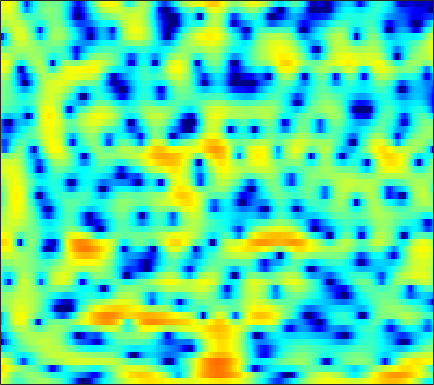

The data file committed next to this chart (first rows):
3.6273, 2.9431, 1.9556, 0.91058, 0.1065, -0.91112, -1.7146, -2.1204, -2.3479, -2.2082, -1.7928, -1.3871, -0.82072, -0.28353, 0.072465, 0.46568, 0.75508, 0.90176, 1.0066, 1.0167, 0.928, 0.805, 0.55806, 0.22919
5.191, 4.346, 3.138, 1.889, 0.9819, -0.06075, -0.764, -1.008, -0.9833, -0.6986, -0.3095, -0.01796, 0.2932, 0.4969, 0.5651, 0.5393, 0.3805, 0.1801, -0.1838, -0.6483, -1.183, -1.611, -2.173, -2.684
5.687, 5.198, 4.515, 3.811, 3.285, 2.607, 1.973, 1.534, 0.9998, 0.5476, 0.1678, -0.07844, -0.3748, -0.6634, -0.9015, -1.286, -1.798, -2.297, -3.168, -4.352, -5.955, -7.519, -10.15, -13.21
4.299, 3.762, 2.923, 1.911, 1.02, -0.3769, -2.089, -3.631, -6.127, -9.032, -11.19, -10.81, -8.409, -5.976, -4.514, -2.999, -1.883, -1.257, -0.6418, -0.2288, 0.03646, 0.1738, 0.3268, 0.4905
-0.2909, -0.5251, -0.8982, -1.36, -1.772, -2.411, -3.152, -3.745, -4.512, -5.095, -5.291, -5.104, -4.447, -3.509, -2.744, -1.758, -0.867, -0.2845, 0.3799, 0.9251, 1.362, 1.624, 1.902, 2.112
-6.281, -5.871, -5.241, -4.604, -4.151, -3.598, -3.108, -2.771, -2.348, -1.941, -1.527, -1.208, -0.7655, -0.312, 0.02862, 0.4706, 0.881, 1.16, 1.481, 1.742, 1.938, 2.039, 2.109, 2.103
-16.93, -13.45, -10.12, -7.669, -6.218, -4.632, -3.354, -2.552, -1.652, -0.9081, -0.2777, 0.129, 0.5977, 0.991, 1.244, 1.54, 1.786, 1.937, 2.087, 2.184, 2.22, 2.207, 2.121, 1.948
-10.14, -8.929, -7.221, -5.567, -4.438, -3.097, -1.949, -1.222, -0.4157, 0.2102, 0.6752, 0.9285, 1.169, 1.31, 1.37, 1.409, 1.432, 1.453, 1.497, 1.551, 1.594, 1.61, 1.588, 1.49
-5.271, -4.473, -3.317, -2.15, -1.303, -0.2711, 0.5994, 1.124, 1.63, 1.906, 1.936, 1.787, 1.371, 0.7321, 0.1414, -0.6989, -1.41, -1.715, -1.684, -1.245, -0.626, -0.167, 0.3436, 0.6902
-7.278, -5.551, -3.136, -0.9966, 0.3558, 1.833, 2.923, 3.505, 3.967, 4.066, 3.778, 3.281, 2.187, 0.4819, -1.351, -4.993, -11.71, -25.23, -12.1, -6.303, -3.442, -2.141, -1.113, -0.6111
-7.726, -5.674, -2.953, -0.7005, 0.6655, 2.106, 3.157, 3.715, 4.173, 4.31, 4.142, 3.821, 3.131, 2.18, 1.342, 0.1622, -0.9357, -1.568, -2.068, -2.315, -2.549, -2.822, -3.438, -4.426
-1.043, -0.5945, 0.1247, 0.9054, 1.474, 2.16, 2.71, 3.026, 3.304, 3.411, 3.344, 3.191, 2.847, 2.359, 1.916, 1.252, 0.514, -0.08383, -0.9436, -1.918, -3.06, -4.081, -5.745, -7.87
0.2796, 0.5729, 0.9719, 1.378, 1.675, 2.037, 2.353, 2.542, 2.717, 2.797, 2.766, 2.667, 2.441, 2.107, 1.785, 1.264, 0.6606, 0.1441, -0.6339, -1.522, -2.546, -3.432, -4.759, -6.282
0.02778, 0.2126, 0.4754, 0.7527, 0.9746, 1.298, 1.628, 1.854, 2.102, 2.268, 2.327, 2.284, 2.128, 1.854, 1.579, 1.129, 0.6181, 0.2079, -0.3566, -0.9182, -1.49, -1.915, -2.523, -3.146
-1.171, -1.367, -1.573, -1.555, -1.318, -0.7221, 0.06392, 0.6733, 1.394, 1.923, 2.218, 2.274, 2.12, 1.722, 1.289, 0.5597, -0.2609, -0.8334, -1.408, -1.659, -1.564, -1.337, -0.9817, -0.6603
-3.315, -4.857, -8.153, -12.81, -12.44, -7.09, -3.188, -1.177, 0.7004, 1.88, 2.51, 2.662, 2.443, 1.726, 0.8266, -0.9364, -3.598, -6.432, -11.12, -10.39, -5.853, -3.329, -0.9224, 0.7265
-3.652, -4.231, -5.191, -5.762, -5.474, -4.131, -2.405, -1.198, 0.09609, 0.9859, 1.468, 1.578, 1.397, 0.8364, 0.156, -1.073, -2.607, -3.816, -4.953, -4.832, -3.517, -2.282, -0.7305, 0.5821
-2.553, -2.259, -1.94, -1.636, -1.355, -0.9139, -0.4497, -0.09522, 0.3113, 0.5993, 0.7353, 0.7192, 0.558, 0.2543, -0.0569, -0.545, -1.042, -1.36, -1.631, -1.684, -1.513, -1.247, -0.762, -0.202
-0.5887, -0.2176, 0.1825, 0.4791, 0.648, 0.8152, 0.9379, 0.9924, 1.015, 0.9741, 0.8709, 0.7422, 0.4941, 0.1629, -0.1279, -0.5741, -1.051, -1.41, -1.853, -2.197, -2.402, -2.442, -2.301, -1.966
1.988, 2.241, 2.428, 2.467, 2.402, 2.213, 1.96, 1.737, 1.444, 1.179, 0.9358, 0.7635, 0.4858, 0.09662, -0.2831, -0.9368, -1.777, -2.528, -3.657, -4.816, -5.819, -6.346, -6.596, -6.246
4.549, 4.676, 4.582, 4.186, 3.694, 2.792, 1.644, 0.7415, -0.2843, -0.7922, -0.718, -0.4639, -0.1318, -0.06014, -0.2779, -0.9592, -2.193, -3.521, -5.99, -9.517, -14.41, -18.35, -18.62, -16.21
5.786, 5.876, 5.643, 4.949, 4.073, 2.303, -0.4541, -3.599, -11.47, -17.8, -6.803, -3.558, -1.224, -0.09899, 0.1612, -0.1211, -1.045, -2.141, -4.198, -6.894, -9.933, -11.96, -13.68, -14.86
3.958, 4.145, 4.103, 3.715, 3.191, 2.193, 0.8947, -0.173, -1.372, -1.88, -1.617, -1.149, -0.5455, -0.2124, -0.1584, -0.397, -0.9446, -1.536, -2.461, -3.5, -4.489, -5.118, -5.67, -5.85
2.139, 2.463, 2.706, 2.751, 2.665, 2.417, 2.063, 1.768, 1.377, 1.038, 0.7615, 0.5711, 0.3198, 0.0007556, -0.2998, -0.7783, -1.355, -1.837, -2.498, -3.13, -3.668, -3.95, -4.159, -4.137
1.253, 1.728, 2.234, 2.599, 2.775, 2.88, 2.862, 2.777, 2.562, 2.254, 1.869, 1.515, 0.9661, 0.3319, -0.2197, -1.034, -1.922, -2.619, -3.578, -4.45, -5.171, -5.527, -5.707, -5.515
0.4816, 1.2, 2.038, 2.706, 3.091, 3.445, 3.614, 3.62, 3.48, 3.165, 2.685, 2.22, 1.444, 0.5157, -0.2898, -1.523, -2.944, -4.139, -5.946, -7.998, -10.18, -11.58, -12.03, -10.6
-0.9347, 0.2071, 1.51, 2.555, 3.17, 3.766, 4.099, 4.178, 4.071, 3.718, 3.112, 2.508, 1.5, 0.2651, -0.7865, -2.349, -4.099, -5.539, -7.685, -10.34, -13.85, -17.29, -19, -14.17
-2.783, -1.056, 0.8283, 2.288, 3.129, 3.928, 4.387, 4.517, 4.396, 3.958, 3.2, 2.409, 1.078, -0.5923, -2.044, -4.186, -6.36, -7.791, -9.113, -9.707, -9.722, -9.464, -8.725, -7.585
-3.21, -1.29, 0.7978, 2.388, 3.294, 4.144, 4.616, 4.742, 4.591, 4.085, 3.226, 2.313, 0.7317, -1.393, -3.42, -6.996, -12.41, -19.86, -22.37, -13.6, -9.876, -8.082, -6.345, -5.072
-1.991, -0.4906, 1.183, 2.507, 3.26, 3.97, 4.346, 4.411, 4.234, 3.738, 2.939, 2.14, 0.7974, -0.8338, -2.248, -4.296, -6.301, -7.465, -8.044, -7.516, -6.448, -5.622, -4.647, -3.936
-0.4383, 0.621, 1.802, 2.717, 3.231, 3.68, 3.873, 3.842, 3.583, 3.086, 2.352, 1.677, 0.6088, -0.55, -1.461, -2.636, -3.621, -4.184, -4.607, -4.672, -4.438, -4.161, -3.765, -3.429
1.413, 2.046, 2.744, 3.25, 3.513, 3.689, 3.659, 3.507, 3.101, 2.489, 1.661, 0.9076, -0.2482, -1.572, -2.617, -4.002, -5.224, -5.874, -6.247, -5.996, -5.353, -4.741, -3.94, -3.246
2.782, 3.054, 3.344, 3.546, 3.619, 3.599, 3.411, 3.152, 2.624, 1.873, 0.8821, -0.04478, -1.502, -3.32, -4.939, -7.629, -11.29, -14.64, -16.33, -12.21, -8.458, -6.387, -4.332, -2.869
2.634, 2.639, 2.683, 2.754, 2.782, 2.761, 2.613, 2.369, 1.875, 1.097, 0.0738, -0.8935, -2.404, -4.187, -5.661, -7.782, -9.977, -11.27, -11.41, -9.305, -6.583, -4.72, -2.681, -1.183
0.05275, -0.2363, -0.2913, -0.007797, 0.3532, 0.8205, 1.137, 1.201, 0.9754, 0.3806, -0.6465, -1.71, -3.543, -5.719, -7.323, -8.693, -8.491, -7.529, -5.814, -3.948, -2.156, -0.9181, 0.5178, 1.629
-7.43, -10.04, -10.49, -7.166, -4.835, -2.569, -1.137, -0.4687, -0.1202, -0.2727, -1.045, -2.014, -4.064, -7.264, -11.19, -18.76, -12.07, -7.599, -3.796, -1.153, 0.8092, 1.944, 3.084, 3.876
-9.342, -11.07, -11.28, -9.134, -7.243, -5.148, -3.602, -2.768, -1.998, -1.654, -1.634, -1.819, -2.288, -2.859, -3.199, -3.186, -2.486, -1.601, -0.2036, 1.169, 2.336, 3.053, 3.76, 4.168
-7.819, -8.235, -8.488, -8.22, -7.71, -6.812, -5.765, -5.03, -4.122, -3.404, -2.815, -2.485, -2.074, -1.685, -1.322, -0.7502, -0.05277, 0.5318, 1.371, 2.17, 2.876, 3.297, 3.689, 3.832
-9.191, -10.35, -11.84, -12.49, -12.07, -10.52, -8.751, -7.553, -6.282, -5.287, -4.547, -4.051, -3.398, -2.638, -1.988, -1.032, -0.01621, 0.7504, 1.701, 2.531, 3.201, 3.574, 3.874, 3.939
-9.145, -11.46, -16.52, -25.72, -19.83, -13.38, -10.03, -8.493, -7.3, -6.802, -6.815, -6.939, -6.958, -6.166, -5.028, -3.087, -1.125, 0.2056, 1.692, 2.864, 3.714, 4.155, 4.475, 4.51
-4.398, -5.174, -6.188, -6.784, -6.822, -6.418, -5.911, -5.693, -5.824, -6.629, -8.448, -10.96, -18.71, -20.97, -11.56, -5.708, -2.098, -0.15, 1.818, 3.246, 4.217, 4.684, 4.987, 4.937
-1.295, -1.567, -1.924, -2.252, -2.47, -2.709, -2.972, -3.224, -3.682, -4.33, -5.134, -5.77, -6.23, -5.742, -4.728, -2.865, -0.9669, 0.3174, 1.766, 2.884, 3.68, 4.058, 4.271, 4.133
-0.5044, -0.6492, -0.8919, -1.184, -1.422, -1.776, -2.151, -2.437, -2.809, -3.124, -3.34, -3.387, -3.215, -2.772, -2.249, -1.365, -0.3756, 0.3739, 1.301, 2.085, 2.675, 2.976, 3.158, 3.075
-0.3719, -0.455, -0.6787, -1.008, -1.32, -1.817, -2.369, -2.797, -3.34, -3.776, -4.019, -4.011, -3.763, -3.221, -2.651, -1.768, -0.8192, -0.1154, 0.7647, 1.524, 2.124, 2.456, 2.731, 2.813
-0.3431, -0.3605, -0.5802, -1.031, -1.516, -2.333, -3.343, -4.212, -5.451, -6.703, -7.661, -7.956, -7.545, -6.315, -5.141, -3.516, -1.995, -0.973, 0.1987, 1.153, 1.905, 2.334, 2.75, 2.996
-0.08253, -0.0309, -0.288, -0.9197, -1.629, -2.883, -4.506, -5.979, -8.401, -11.64, -16.79, -23.78, -19.16, -11.96, -8.611, -5.4, -3.028, -1.647, -0.2082, 0.8734, 1.663, 2.111, 2.551, 2.854
1.311, 1.305, 0.8799, 0.01354, -0.9386, -2.619, -4.746, -6.573, -9.165, -11.39, -12.73, -12.83, -11.35, -8.655, -6.576, -4.084, -2.108, -0.9629, 0.1819, 0.9271, 1.343, 1.502, 1.596, 1.681
3.943, 3.749, 3.137, 2.088, 0.9786, -1.034, -3.844, -6.744, -12.58, -23.37, -15.12, -10.57, -6.801, -4.172, -2.602, -0.9145, 0.3061, 0.9363, 1.368, 1.313, 0.7773, 0.04319, -1.266, -2.51
4.698, 4.434, 3.874, 3.037, 2.229, 0.8628, -0.8306, -2.274, -4.169, -5.233, -4.835, -3.837, -2.288, -0.8771, -0.004019, 0.8769, 1.409, 1.573, 1.413, 0.742, -0.5581, -2.121, -5.413, -11.62
2.749, 2.552, 2.275, 1.942, 1.648, 1.196, 0.6978, 0.329, -0.07878, -0.304, -0.2859, -0.1502, 0.1549, 0.4972, 0.721, 0.9143, 0.9562, 0.8563, 0.5329, -0.01777, -0.8159, -1.553, -2.632, -3.506
-0.318, -0.3764, -0.225, 0.1181, 0.3956, 0.7443, 1.011, 1.155, 1.282, 1.332, 1.336, 1.315, 1.25, 1.131, 1.007, 0.7974, 0.545, 0.3311, 0.03975, -0.247, -0.5348, -0.736, -0.9912, -1.188
-6.564, -6.444, -4.702, -2.565, -1.182, 0.256, 1.279, 1.815, 2.268, 2.471, 2.446, 2.304, 1.946, 1.42, 0.9348, 0.2227, -0.4828, -0.9083, -1.246, -1.282, -1.062, -0.8113, -0.4474, -0.1696
-12.67, -12.32, -6.902, -3.018, -1.02, 0.8689, 2.122, 2.74, 3.212, 3.35, 3.174, 2.835, 2.103, 1.025, -0.04144, -1.873, -4.133, -5.875, -7.118, -6.029, -3.937, -2.502, -0.9904, 0.06683
-1.905, -1.593, -0.7763, 0.2933, 1.098, 2.008, 2.66, 2.964, 3.127, 3.008, 2.628, 2.154, 1.258, 0.0006877, -1.257, -3.521, -6.794, -10.24, -13.97, -9.998, -5.883, -3.732, -1.749, -0.43
0.6435, 0.9961, 1.462, 1.872, 2.134, 2.36, 2.424, 2.359, 2.12, 1.71, 1.159, 0.6759, -0.04455, -0.8519, -1.513, -2.41, -3.268, -3.745, -3.941, -3.538, -2.71, -2.018, -1.176, -0.5546
1.897, 2.249, 2.582, 2.745, 2.729, 2.536, 2.129, 1.681, 0.9067, 0.0008575, -0.9485, -1.577, -2.191, -2.488, -2.513, -2.396, -2.175, -1.972, -1.653, -1.271, -0.8638, -0.5765, -0.2625, -0.09427
3.018, 3.348, 3.576, 3.576, 3.402, 2.922, 2.104, 1.23, -0.3447, -2.46, -5.108, -7.166, -8.581, -7.345, -5.792, -3.993, -2.619, -1.841, -1.055, -0.4889, -0.0919, 0.1279, 0.305, 0.3563
3.361, 3.687, 3.941, 3.958, 3.812, 3.334, 2.479, 1.545, -0.1938, -2.686, -6.233, -9.752, -12.71, -9.381, -6.761, -4.356, -2.834, -2.069, -1.361, -0.9134, -0.6166, -0.4655, -0.3331, -0.2766
